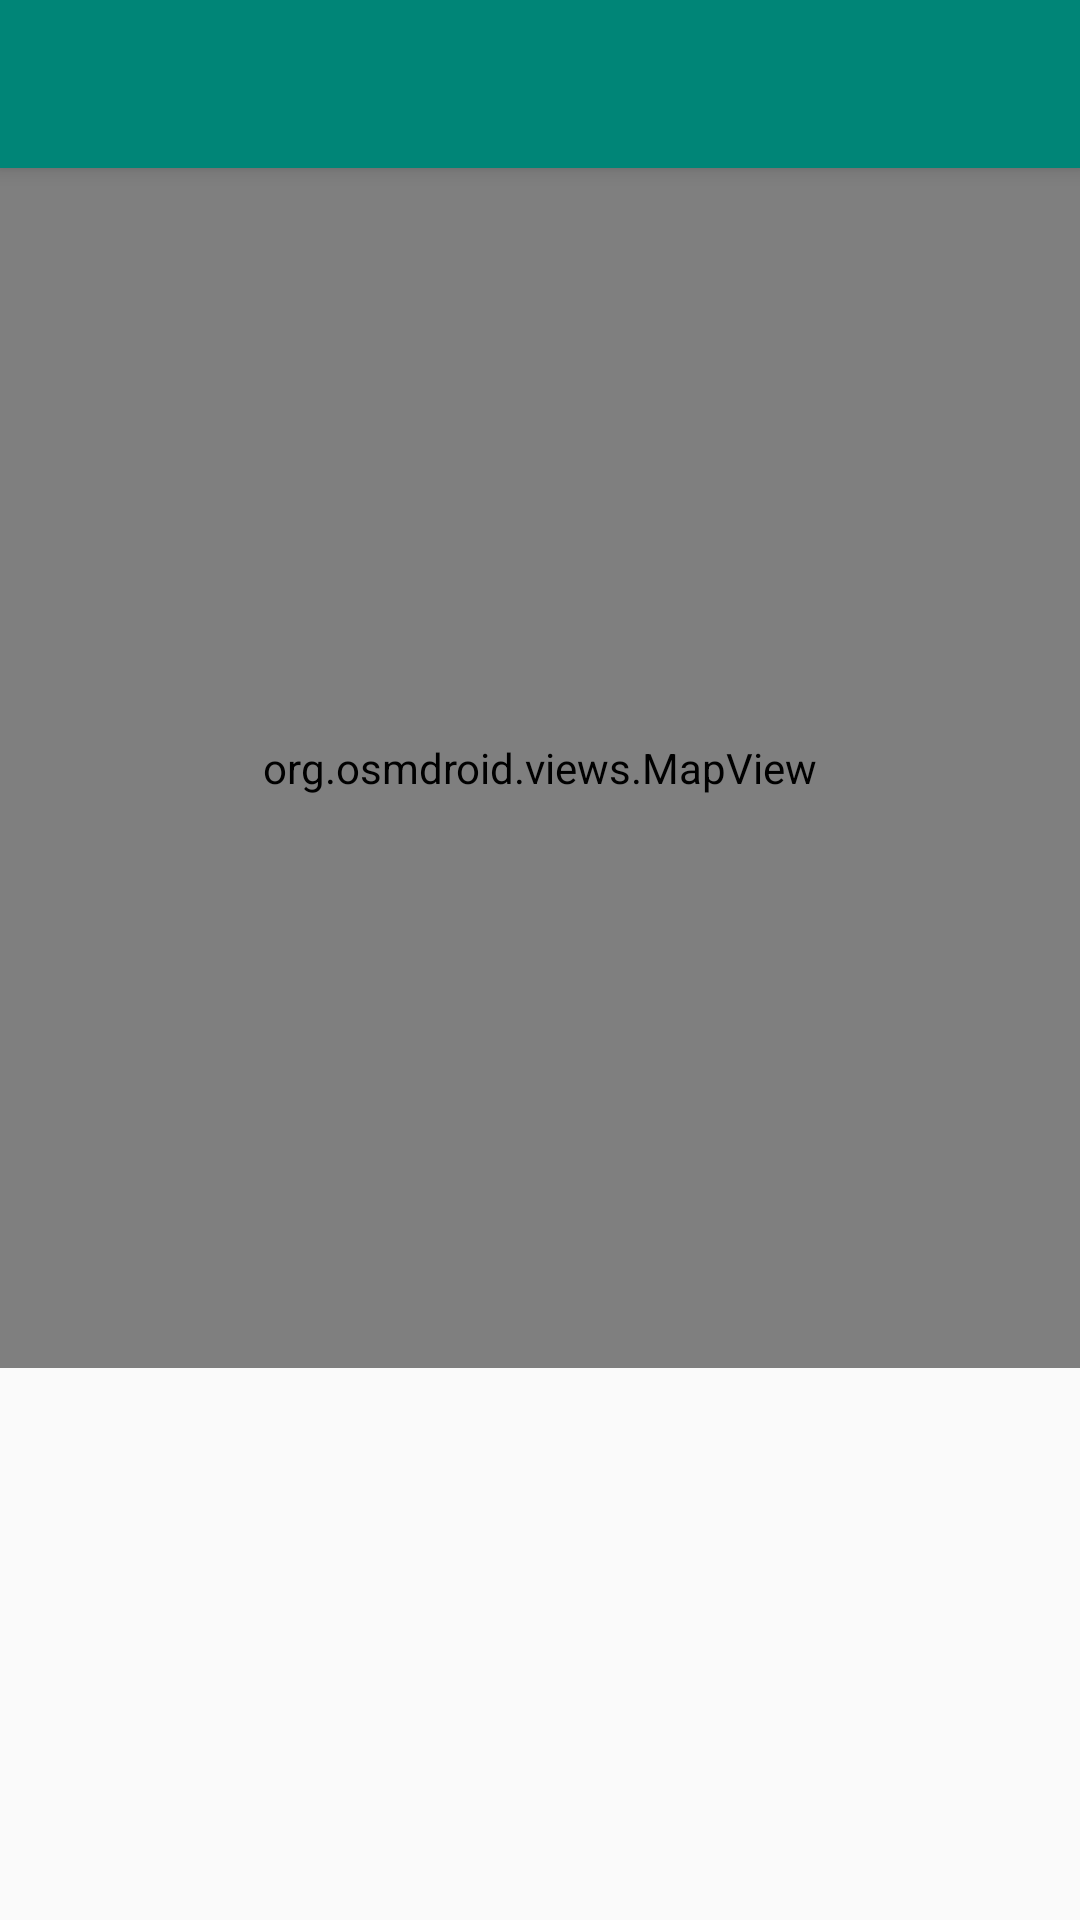

Layout XML and referenced resources for this Android screen:
<!-- AndroidManifest.xml: application theme AppTheme -->
<!-- res/layout/activity_main_test.xml -->
<RelativeLayout xmlns:android="http://schemas.android.com/apk/res/android"
    xmlns:tools="http://schemas.android.com/tools"
    android:layout_width="match_parent"
    android:layout_height="match_parent"
    tools:context=".MainActivity">

    <android.support.v7.widget.Toolbar
        android:id="@+id/toolbar"
        android:layout_width="match_parent"
        android:layout_height="wrap_content"
        android:background="@color/material_deep_teal_500"
        android:elevation="4dp"
        android:theme="@style/ThemeOverlay.AppCompat.Dark.ActionBar" />

    <LinearLayout
        android:id="@+id/layout_map"
        android:layout_width="match_parent"
        android:layout_height="1200px"
        android:layout_below="@+id/toolbar"
        android:orientation="horizontal">

        <org.osmdroid.views.MapView
            android:id="@+id/map_test"
            android:layout_width="match_parent"
            android:layout_height="match_parent"

            android:clickable="true" />
    </LinearLayout>

    <LinearLayout
        android:id="@+id/layout_lv"
        android:layout_width="match_parent"
        android:layout_height="wrap_content"
        android:layout_below="@+id/layout_map"
        android:clickable="true"
        android:orientation="vertical">

        <ListView
            android:id="@+id/lv_test"
            android:layout_width="match_parent"
            android:layout_height="match_parent"
            android:layout_alignParentBottom="true"
            android:clickable="true"></ListView>
    </LinearLayout>
</RelativeLayout>
<!-- resources referenced by this layout -->
<resources>
  <style name="AppTheme" parent="Theme.AppCompat.Light.NoActionBar">
          
          <item name="colorPrimaryDark">@color/material_deep_teal_500</item>
      </style>
</resources>
